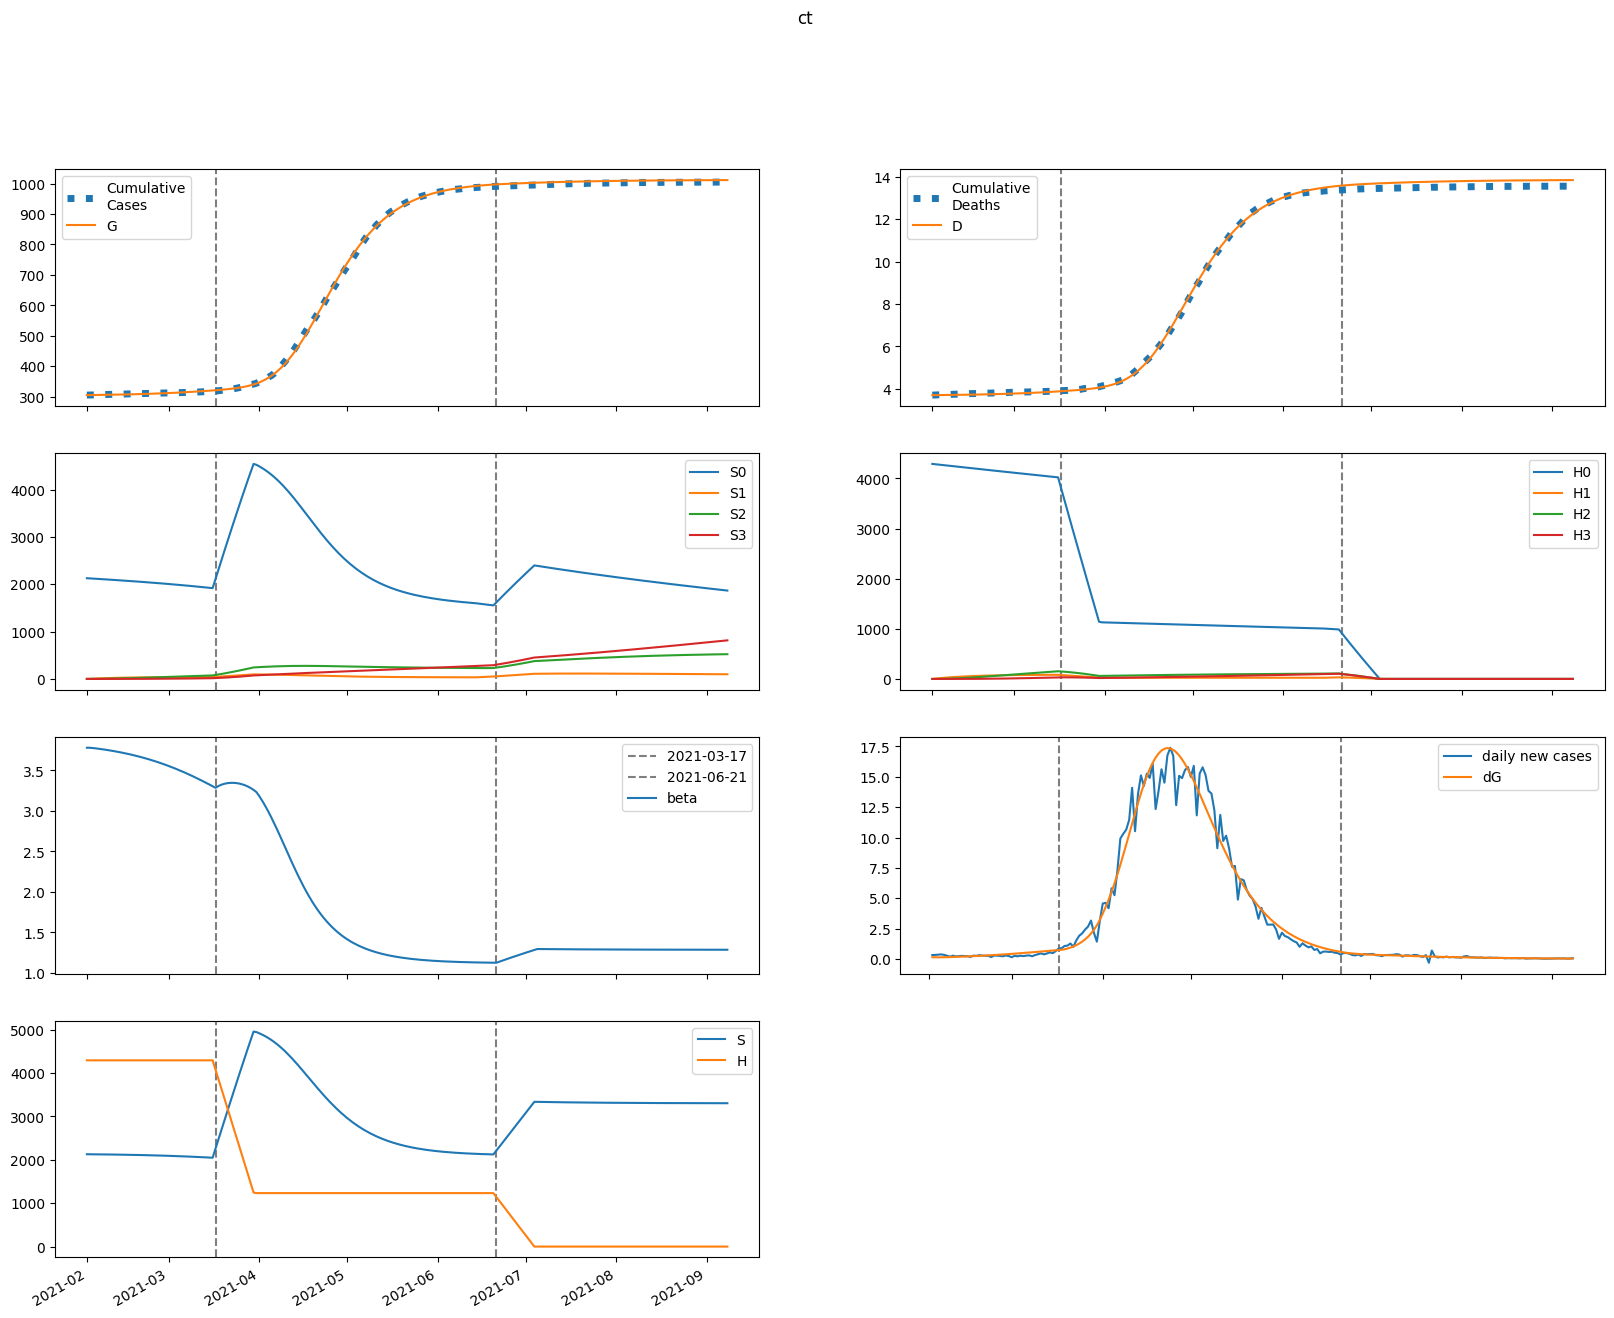

The data file committed next to this chart (first rows):
series, 2021-02-01, 2021-02-02, 2021-02-03, 2021-02-04, 2021-02-05, 2021-02-06, 2021-02-07, 2021-02-08, 2021-02-09, 2021-02-10, 2021-02-11, 2021-02-12, 2021-02-13, 2021-02-14, 2021-02-15, 2021-02-16, 2021-02-17, 2021-02-18, 2021-02-19, 2021-02-20, 2021-02-21, 2021-02-22, 2021-02-23
S, 2127280, 2126799, 2126222, 2125575, 2124872, 2124121, 2123324, 2122482, 2121594, 2120658, 2119674, 2118640, 2117553, 2116412, 2115215, 2113958, 2112641, 2111261, 2109816, 2108303, 2106721, 2105067, 2103339
E, 2976, 2841, 2830, 2892, 2996, 3127, 3277, 3442, 3618, 3804, 4001, 4208, 4424, 4650, 4885, 5131, 5386, 5652, 5928, 6214, 6511, 6818, 7135
I, 345.5, 385.8, 408.2, 423.7, 437.6, 452.4, 469.2, 488.1, 509.3, 532.7, 558.1, 585.5, 614.6, 645.6, 678.2, 712.5, 748.5, 786.1, 825.4, 866.4, 909, 953.3, 999.2
A, 1180, 1451, 1652, 1817, 1963, 2100, 2234, 2369, 2507, 2648, 2795, 2948, 3107, 3273, 3447, 3627, 3816, 4012, 4217, 4430, 4652, 4883, 5122
IH, 0.0, 30, 48.73, 60.18, 67.34, 72.19, 75.93, 79.28, 82.63, 86.17, 90, 94.15, 98.63, 103.4, 108.6, 114, 119.7, 125.8, 132.1, 138.7, 145.7, 152.9, 160.4
IN, 69.09, 131.2, 195.1, 257, 315.8, 371.4, 424.3, 475.3, 524.8, 573.6, 622.2, 670.9, 720.2, 770.3, 821.5, 874.1, 928.3, 984.1, 1042, 1102, 1164, 1228, 1294
D, 3701, 3701, 3702, 3703, 3704, 3706, 3708, 3709, 3711, 3713, 3715, 3717, 3719, 3722, 3724, 3727, 3729, 3732, 3735, 3738, 3741, 3745, 3748
R, 0.0, 212.9, 493.3, 824.1, 1195, 1601, 2039, 2507, 3006, 3535, 4095, 4688, 5314, 5975, 6672, 7408, 8182, 8998, 9856, 10759, 11708, 12706, 13753
G, 305367, 305506, 305639, 305772, 305908, 306048, 306194, 306348, 306509, 306679, 306857, 307044, 307241, 307449, 307666, 307895, 308136, 308388, 308653, 308930, 309222, 309527, 309846
H, 4290752, 4290752, 4290752, 4290752, 4290752, 4290752, 4290752, 4290752, 4290752, 4290752, 4290752, 4290752, 4290752, 4290752, 4290752, 4290752, 4290752, 4290752, 4290752, 4290752, 4290752, 4290752, 4290752
S0, 2127280, 2123609, 2119848, 2116024, 2112152, 2108238, 2104285, 2100294, 2096265, 2092196, 2088086, 2083934, 2079738, 2075495, 2071204, 2066863, 2062469, 2058022, 2053519, 2048957, 2044335, 2039651, 2034904
E0, 2976, 2841, 2829, 2889, 2991, 3119, 3265, 3425, 3597, 3778, 3969, 4170, 4379, 4598, 4826, 5064, 5311, 5568, 5835, 6111, 6397, 6693, 6999
I0, 345.5, 385.8, 408.2, 423.7, 437.5, 452.1, 468.5, 487.1, 507.8, 530.7, 555.4, 582.1, 610.4, 640.5, 672.2, 705.5, 740.3, 776.8, 814.8, 854.4, 895.6, 938.4, 982.8
A0, 1180, 1451, 1652, 1817, 1962, 2099, 2232, 2365, 2501, 2640, 2785, 2934, 3090, 3252, 3420, 3596, 3779, 3970, 4169, 4376, 4590, 4814, 5045
IH0, 0.0, 30, 48.73, 60.18, 67.34, 72.17, 75.89, 79.21, 82.51, 85.98, 89.72, 93.78, 98.15, 102.8, 107.8, 113.1, 118.7, 124.5, 130.7, 137.1, 143.8, 150.8, 158
IN0, 69.09, 131.2, 195.1, 257, 315.8, 371.3, 424.2, 475, 524.4, 573, 621.2, 669.5, 718.2, 767.7, 818.2, 869.9, 923, 977.8, 1034, 1093, 1153, 1216, 1280
D0, 3701, 3701, 3702, 3703, 3704, 3706, 3708, 3709, 3711, 3713, 3715, 3717, 3719, 3722, 3724, 3727, 3729, 3732, 3735, 3738, 3741, 3745, 3748
R0, 0.0, 212.9, 493.3, 824.1, 1195, 1601, 2039, 2506, 3004, 3532, 4091, 4681, 5305, 5962, 6655, 7385, 8154, 8962, 9812, 10705, 11643, 12627, 13661
G0, 305367, 305506, 305639, 305772, 305907, 306047, 306194, 306347, 306507, 306675, 306852, 307038, 307234, 307439, 307654, 307880, 308118, 308366, 308627, 308901, 309187, 309487, 309800
H0, 4290752, 4284316, 4277889, 4271472, 4265065, 4258668, 4252280, 4245901, 4239532, 4233173, 4226823, 4220483, 4214152, 4207831, 4201519, 4195217, 4188924, 4182641, 4176367, 4170102, 4163847, 4157601, 4151365
S1, 0.0, 3190, 6146, 8884, 11420, 13767, 15940, 17951, 19811, 21531, 23120, 24589, 25945, 27197, 28351, 29416, 30396, 31298, 32127, 32889, 33588, 34228, 34814
E1, 0.0, 0.0, 0.8662, 2.557, 4.965, 7.976, 11.5, 15.45, 19.77, 24.43, 29.39, 34.62, 40.11, 45.84, 51.81, 58.02, 64.44, 71.09, 77.95, 85.04, 92.33, 99.84, 107.6
I1, 0.0, 0.0, 0.0, 0.04058, 0.1487, 0.3386, 0.6151, 0.9772, 1.421, 1.939, 2.527, 3.179, 3.889, 4.652, 5.465, 6.325, 7.229, 8.174, 9.16, 10.18, 11.25, 12.35, 13.48
A1, 0.0, 0.0, 0.0, 0.1386, 0.5238, 1.227, 2.29, 3.73, 5.552, 7.748, 10.31, 13.21, 16.45, 20, 23.85, 27.98, 32.39, 37.05, 41.97, 47.12, 52.51, 58.13, 63.97
IH1, 0.0, 0.0, 0.0, 0.0, 0.003524, 0.01471, 0.03687, 0.07214, 0.1215, 0.185, 0.2623, 0.3526, 0.4551, 0.5687, 0.6927, 0.8262, 0.9686, 1.119, 1.278, 1.444, 1.617, 1.798, 1.985
IN1, 0.0, 0.0, 0.0, 0.0, 0.008115, 0.03704, 0.101, 0.2138, 0.3877, 0.6326, 0.9565, 1.365, 1.863, 2.452, 3.135, 3.911, 4.781, 5.743, 6.797, 7.942, 9.176, 10.5, 11.91
D1, 0.0, 0.0, 0.0, 0.0, 0.0, 8.234369854983323e-05, 0.000426, 0.001288, 0.002973, 0.005812, 0.01014, 0.01627, 0.02451, 0.03514, 0.04843, 0.06461, 0.08392, 0.1066, 0.1327, 0.1626, 0.1963, 0.2341, 0.2761
R1, 0.0, 0.0, 0.0, 0.0, 0.02418, 0.118, 0.3427, 0.7696, 1.476, 2.54, 4.042, 6.06, 8.668, 11.94, 15.94, 20.74, 26.41, 32.99, 40.56, 49.17, 58.87, 69.71, 81.76
G1, 0.0, 0.0, 0.0, 0.04058, 0.1604, 0.3929, 0.7666, 1.305, 2.029, 2.955, 4.099, 5.476, 7.098, 8.977, 11.12, 13.55, 16.27, 19.29, 22.62, 26.27, 30.25, 34.58, 39.26
H1, 0.0, 6436, 12403, 17934, 23060, 27810, 32212, 36290, 40066, 43564, 46802, 49799, 52573, 55139, 57512, 59706, 61734, 63608, 65339, 66936, 68410, 69770, 71022
S2, 0.0, 0.0, 227.8, 663.9, 1290, 2090, 3048, 4150, 5381, 6731, 8187, 9739, 11376, 13091, 14874, 16718, 18615, 20559, 22543, 24562, 26611, 28684, 30777
E2, 0.0, 0.0, 0.0, 0.02426, 0.09605, 0.2359, 0.4618, 0.7899, 1.235, 1.811, 2.532, 3.41, 4.458, 5.689, 7.116, 8.751, 10.61, 12.69, 15.03, 17.62, 20.48, 23.62, 27.06
I2, 0.0, 0.0, 0.0, 0.0, 0.001137, 0.00531, 0.01484, 0.03221, 0.05998, 0.1006, 0.1566, 0.2303, 0.324, 0.4399, 0.5802, 0.7472, 0.9428, 1.169, 1.429, 1.723, 2.054, 2.424, 2.835
A2, 0.0, 0.0, 0.0, 0.0, 0.003883, 0.01858, 0.05309, 0.1177, 0.2236, 0.3823, 0.6055, 0.9051, 1.293, 1.781, 2.381, 3.105, 3.964, 4.97, 6.135, 7.47, 8.987, 10.7, 12.61
IH2, 0.0, 0.0, 0.0, 0.0, 0.0, 9.870716426245581e-05, 0.0005113, 0.001548, 0.003583, 0.007027, 0.01231, 0.01985, 0.03007, 0.0434, 0.06023, 0.08096, 0.106, 0.1357, 0.1704, 0.2105, 0.2565, 0.3086, 0.3671
IN2, 0.0, 0.0, 0.0, 0.0, 0.0, 0.0002273, 0.001266, 0.004106, 0.01013, 0.0211, 0.0391, 0.06646, 0.1058, 0.1599, 0.2317, 0.3243, 0.441, 0.585, 0.7597, 0.9686, 1.215, 1.503, 1.836
D2, 0.0, 0.0, 0.0, 0.0, 0.0, 0.0, 2.3065321542844983e-06, 1.4253142930452798e-05, 5.0425861773270805e-05, 0.0001342, 0.0002984, 0.0005859, 0.00105, 0.001752, 0.002766, 0.004174, 0.006066, 0.008542, 0.01171, 0.01569, 0.02061, 0.02661, 0.03382
R2, 0.0, 0.0, 0.0, 0.0, 0.0, 0.0006774, 0.003987, 0.01362, 0.03529, 0.07701, 0.1491, 0.2645, 0.4384, 0.6887, 1.036, 1.503, 2.115, 2.901, 3.89, 5.117, 6.617, 8.428, 10.59
G2, 0.0, 0.0, 0.0, 0.0, 0.001137, 0.005636, 0.01669, 0.03832, 0.07532, 0.1332, 0.218, 0.3366, 0.4964, 0.7052, 0.9717, 1.305, 1.715, 2.212, 2.807, 3.511, 4.336, 5.295, 6.402
H2, 0.0, 0.0, 459.7, 1340, 2605, 4221, 6158, 8385, 10877, 13610, 16559, 19705, 23028, 26509, 30132, 33881, 37742, 41703, 45750, 49872, 54060, 58302, 62592
S3, 0.0, 0.0, 0.0, 2.712, 10.61, 25.97, 50.85, 87.13, 136.5, 200.6, 280.7, 378.1, 493.9, 629.3, 785, 962, 1161, 1382, 1627, 1895, 2187, 2503, 2844
E3, 0.0, 0.0, 0.0, 0.0, 0.0001793, 0.0008929, 0.002659, 0.006147, 0.01218, 0.02171, 0.03587, 0.05591, 0.08325, 0.1195, 0.1663, 0.2256, 0.2994, 0.3901, 0.5, 0.6316, 0.7877, 0.9713, 1.185
I3, 0.0, 0.0, 0.0, 0.0, 0.0, 8.397655119675443e-06, 4.781855317248017e-05, 0.0001587, 0.0004011, 0.0008565, 0.001628, 0.002841, 0.004646, 0.007213, 0.01074, 0.01545, 0.02158, 0.02942, 0.03926, 0.05142, 0.06625, 0.08415, 0.1055
A3, 0.0, 0.0, 0.0, 0.0, 0.0, 2.8691381248589895e-05, 0.0001666, 0.0005631, 0.001449, 0.003145, 0.006072, 0.01075, 0.01783, 0.02804, 0.04227, 0.06151, 0.08688, 0.1197, 0.1612, 0.2131, 0.277, 0.3548, 0.4483
IH3, 0.0, 0.0, 0.0, 0.0, 0.0, 0.0, 7.292638806824508e-07, 4.522784405015651e-06, 1.607309540354078e-05, 4.299146874964009e-05, 9.620128136697086e-05, 0.0001902, 0.0003433, 0.0005777, 0.0009196, 0.001399, 0.002052, 0.002916, 0.004035, 0.005457, 0.007235, 0.009426, 0.01209
IN3, 0.0, 0.0, 0.0, 0.0, 0.0, 0.0, 1.6794992261967998e-06, 1.1073245238956367e-05, 4.1683373728125704e-05, 0.0001177, 0.0002771, 0.0005747, 0.001085, 0.001904, 0.003154, 0.004983, 0.007569, 0.01112, 0.01588, 0.02213, 0.03017, 0.04037, 0.05312
D3, 0.0, 0.0, 0.0, 0.0, 0.0, 0.0, 0.0, 1.704101827178271e-08, 1.227268389010455e-07, 4.98313673394378e-07, 1.502913549927139e-06, 3.7508896762222278e-06, 8.195600810773156e-06, 1.6217650541765087e-05, 2.9716543907170786e-05, 5.120515353914815e-05, 8.390670477901055e-05, 0.0001319, 0.0002, 0.0002943, 0.0004218, 0.0005909, 0.0008111
R3, 0.0, 0.0, 0.0, 0.0, 0.0, 0.0, 5.004569920863385e-06, 3.4576378802641166e-05, 0.000136, 0.0004005, 0.0009811, 0.002113, 0.004136, 0.007517, 0.01287, 0.02099, 0.03288, 0.04977, 0.07313, 0.1047, 0.1467, 0.2015, 0.2719
G3, 0.0, 0.0, 0.0, 0.0, 0.0, 8.397655119675443e-06, 5.022731627935942e-05, 0.0001748, 0.0004627, 0.001033, 0.00205, 0.003731, 0.00635, 0.01025, 0.01585, 0.02364, 0.0342, 0.04823, 0.0665, 0.08993, 0.1195, 0.1564, 0.2019
H3, 0.0, 0.0, 0.0, 5.473, 21.43, 52.44, 102.7, 176, 275.8, 405.3, 567.3, 764.5, 999.1, 1273, 1589, 1947, 2351, 2800, 3297, 3841, 4435, 5079, 5773
beta, 3.78, 3.78, 3.777, 3.773, 3.768, 3.763, 3.758, 3.752, 3.746, 3.74, 3.734, 3.727, 3.72, 3.712, 3.704, 3.696, 3.688, 3.679, 3.67, 3.66, 3.65, 3.639, 3.629
